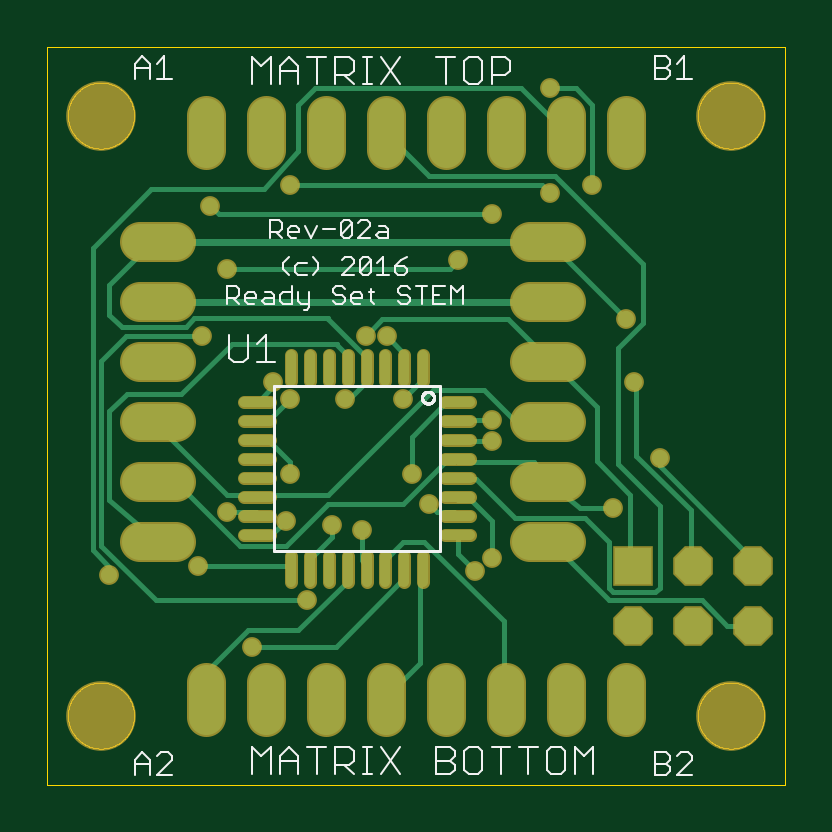
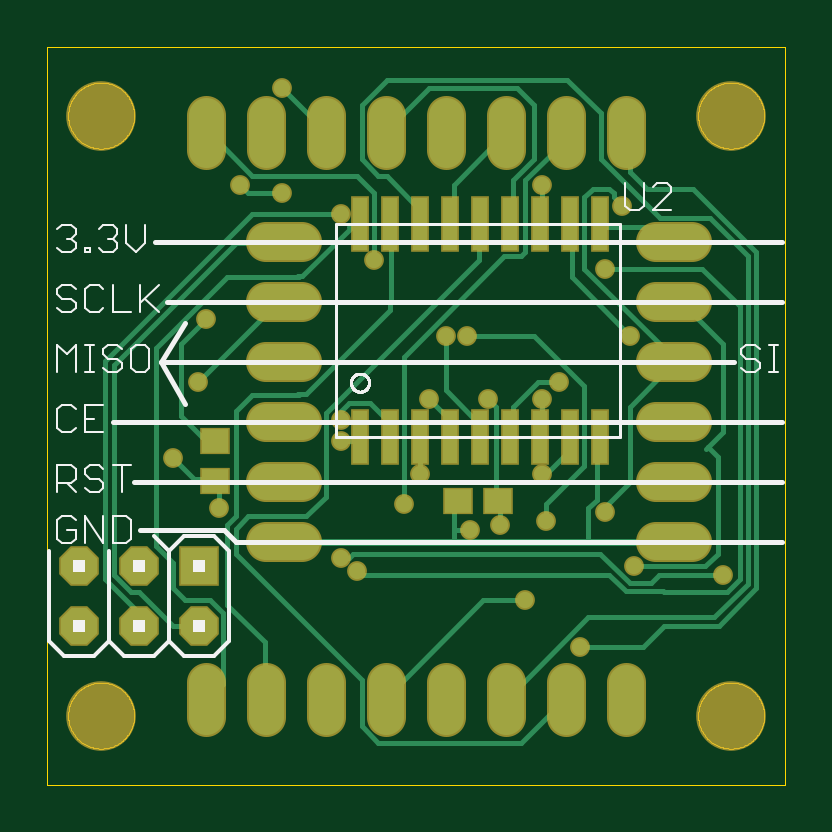
Circuit board: 9 layer files. Board 31.2 x 31.2 mm.
- bottom_copper: LED_Matrix.GBL (9967 bytes)
- bottom_silk: LED_Matrix.GBO (7904 bytes)
- paste: LED_Matrix.GBP (619 bytes)
- bottom_mask: LED_Matrix.GBS (2867 bytes)
- outline: LED_Matrix.GKO (19902 bytes)
- top_copper: LED_Matrix.GTL (9403 bytes)
- top_silk: LED_Matrix.GTO (11105 bytes)
- paste: LED_Matrix.GTP (1462 bytes)
- top_mask: LED_Matrix.GTS (3710 bytes)

=== bottom_copper: LED_Matrix.GBL (9967 bytes, source omitted) ===
=== bottom_silk: LED_Matrix.GBO (7904 bytes, source omitted) ===
=== paste: LED_Matrix.GBP ===
G75*
%MOIN*%
%OFA0B0*%
%FSLAX25Y25*%
%IPPOS*%
%LPD*%
%AMOC8*
5,1,8,0,0,1.08239X$1,22.5*
%
%ADD10R,0.02362X0.08661*%
%ADD11R,0.04331X0.03937*%
D10*
X0033706Y0059492D03*
X0038706Y0059492D03*
X0043706Y0059492D03*
X0048706Y0059492D03*
X0053706Y0059492D03*
X0058706Y0059492D03*
X0063706Y0059492D03*
X0068706Y0059492D03*
X0073706Y0059492D03*
X0073706Y0094965D03*
X0068706Y0094965D03*
X0063706Y0094965D03*
X0058706Y0094965D03*
X0053706Y0094965D03*
X0048706Y0094965D03*
X0043706Y0094965D03*
X0038706Y0094965D03*
X0033706Y0094965D03*
D11*
X0050730Y0048829D03*
X0057423Y0048829D03*
X0097815Y0052150D03*
X0097815Y0058843D03*
M02*

=== bottom_mask: LED_Matrix.GBS ===
G75*
%MOIN*%
%OFA0B0*%
%FSLAX25Y25*%
%IPPOS*%
%LPD*%
%AMOC8*
5,1,8,0,0,1.08239X$1,22.5*
%
%ADD10C,0.11600*%
%ADD11R,0.02962X0.09261*%
%ADD12R,0.04931X0.04537*%
%ADD13OC8,0.06600*%
%ADD14R,0.06600X0.06600*%
%ADD15C,0.06600*%
%ADD16C,0.06506*%
%ADD17C,0.03300*%
D10*
X0011840Y0013000D03*
X0011840Y0113000D03*
X0116840Y0113000D03*
X0116840Y0013000D03*
D11*
X0073706Y0059492D03*
X0068706Y0059492D03*
X0063706Y0059492D03*
X0058706Y0059492D03*
X0053706Y0059492D03*
X0048706Y0059492D03*
X0043706Y0059492D03*
X0038706Y0059492D03*
X0033706Y0059492D03*
X0033706Y0094965D03*
X0038706Y0094965D03*
X0043706Y0094965D03*
X0048706Y0094965D03*
X0053706Y0094965D03*
X0058706Y0094965D03*
X0063706Y0094965D03*
X0068706Y0094965D03*
X0073706Y0094965D03*
D12*
X0097815Y0058843D03*
X0097815Y0052150D03*
X0057423Y0048829D03*
X0050730Y0048829D03*
D13*
X0100540Y0027900D03*
X0110540Y0027900D03*
X0120540Y0027900D03*
X0120540Y0037900D03*
X0110540Y0037900D03*
D14*
X0100540Y0037900D03*
D15*
X0089340Y0041900D02*
X0083340Y0041900D01*
X0083340Y0051900D02*
X0089340Y0051900D01*
X0089340Y0061900D02*
X0083340Y0061900D01*
X0083340Y0071900D02*
X0089340Y0071900D01*
X0089340Y0081900D02*
X0083340Y0081900D01*
X0083340Y0091900D02*
X0089340Y0091900D01*
X0024340Y0091900D02*
X0018340Y0091900D01*
X0018340Y0081900D02*
X0024340Y0081900D01*
X0024340Y0071900D02*
X0018340Y0071900D01*
X0018340Y0061900D02*
X0024340Y0061900D01*
X0024340Y0051900D02*
X0018340Y0051900D01*
X0018340Y0041900D02*
X0024340Y0041900D01*
D16*
X0029340Y0018653D02*
X0029340Y0012747D01*
X0039340Y0012747D02*
X0039340Y0018653D01*
X0049340Y0018653D02*
X0049340Y0012747D01*
X0059340Y0012747D02*
X0059340Y0018653D01*
X0069340Y0018653D02*
X0069340Y0012747D01*
X0079340Y0012747D02*
X0079340Y0018653D01*
X0089340Y0018653D02*
X0089340Y0012747D01*
X0099340Y0012747D02*
X0099340Y0018653D01*
X0099340Y0107247D02*
X0099340Y0113153D01*
X0089340Y0113153D02*
X0089340Y0107247D01*
X0079340Y0107247D02*
X0079340Y0113153D01*
X0069340Y0113153D02*
X0069340Y0107247D01*
X0059340Y0107247D02*
X0059340Y0113153D01*
X0049340Y0113153D02*
X0049340Y0107247D01*
X0039340Y0107247D02*
X0039340Y0113153D01*
X0029340Y0113153D02*
X0029340Y0107247D01*
D17*
X0030040Y0098000D03*
X0032840Y0087500D03*
X0028640Y0076300D03*
X0040540Y0068600D03*
X0043340Y0065800D03*
X0052440Y0065800D03*
X0062240Y0065800D03*
X0059440Y0076300D03*
X0055940Y0076300D03*
X0071340Y0088900D03*
X0076940Y0096600D03*
X0086740Y0100100D03*
X0093740Y0101500D03*
X0086740Y0117600D03*
X0099340Y0079100D03*
X0100740Y0068600D03*
X0104940Y0056000D03*
X0097240Y0047600D03*
X0076940Y0039200D03*
X0074140Y0037100D03*
X0066440Y0048300D03*
X0063640Y0053200D03*
X0055340Y0044000D03*
X0050340Y0044800D03*
X0042640Y0045500D03*
X0043340Y0053200D03*
X0032840Y0046900D03*
X0028040Y0037900D03*
X0037040Y0024500D03*
X0046140Y0032200D03*
X0076940Y0058800D03*
X0076940Y0062300D03*
X0043340Y0101500D03*
X0013240Y0036400D03*
M02*

=== outline: LED_Matrix.GKO (19902 bytes, source omitted) ===
=== top_copper: LED_Matrix.GTL (9403 bytes, source omitted) ===
=== top_silk: LED_Matrix.GTO (11105 bytes, source omitted) ===
=== paste: LED_Matrix.GTP ===
G75*
%MOIN*%
%OFA0B0*%
%FSLAX25Y25*%
%IPPOS*%
%LPD*%
%AMOC8*
5,1,8,0,0,1.08239X$1,22.5*
%
%ADD10C,0.01598*%
D10*
X0035635Y0043154D02*
X0039943Y0043154D01*
X0039943Y0046303D02*
X0035635Y0046303D01*
X0035635Y0049453D02*
X0039943Y0049453D01*
X0039943Y0052602D02*
X0035635Y0052602D01*
X0035635Y0055752D02*
X0039943Y0055752D01*
X0039943Y0058902D02*
X0035635Y0058902D01*
X0035635Y0062051D02*
X0039943Y0062051D01*
X0039943Y0065201D02*
X0035635Y0065201D01*
X0043497Y0068755D02*
X0043497Y0073063D01*
X0046647Y0073063D02*
X0046647Y0068755D01*
X0049797Y0068755D02*
X0049797Y0073063D01*
X0052946Y0073063D02*
X0052946Y0068755D01*
X0056096Y0068755D02*
X0056096Y0073063D01*
X0059245Y0073063D02*
X0059245Y0068755D01*
X0062395Y0068755D02*
X0062395Y0073063D01*
X0065545Y0073063D02*
X0065545Y0068755D01*
X0069099Y0065201D02*
X0073407Y0065201D01*
X0073407Y0062051D02*
X0069099Y0062051D01*
X0069099Y0058902D02*
X0073407Y0058902D01*
X0073407Y0055752D02*
X0069099Y0055752D01*
X0069099Y0052602D02*
X0073407Y0052602D01*
X0073407Y0049453D02*
X0069099Y0049453D01*
X0069099Y0046303D02*
X0073407Y0046303D01*
X0073407Y0043154D02*
X0069099Y0043154D01*
X0065545Y0039599D02*
X0065545Y0035291D01*
X0062395Y0035291D02*
X0062395Y0039599D01*
X0059245Y0039599D02*
X0059245Y0035291D01*
X0056096Y0035291D02*
X0056096Y0039599D01*
X0052946Y0039599D02*
X0052946Y0035291D01*
X0049797Y0035291D02*
X0049797Y0039599D01*
X0046647Y0039599D02*
X0046647Y0035291D01*
X0043497Y0035291D02*
X0043497Y0039599D01*
M02*

=== top_mask: LED_Matrix.GTS ===
G75*
%MOIN*%
%OFA0B0*%
%FSLAX25Y25*%
%IPPOS*%
%LPD*%
%AMOC8*
5,1,8,0,0,1.08239X$1,22.5*
%
%ADD10C,0.11600*%
%ADD11C,0.02198*%
%ADD12OC8,0.06600*%
%ADD13R,0.06600X0.06600*%
%ADD14C,0.06600*%
%ADD15C,0.06506*%
%ADD16C,0.03300*%
D10*
X0011840Y0013000D03*
X0011840Y0113000D03*
X0116840Y0113000D03*
X0116840Y0013000D03*
D11*
X0073407Y0043154D02*
X0069099Y0043154D01*
X0069099Y0046303D02*
X0073407Y0046303D01*
X0073407Y0049453D02*
X0069099Y0049453D01*
X0069099Y0052602D02*
X0073407Y0052602D01*
X0073407Y0055752D02*
X0069099Y0055752D01*
X0069099Y0058902D02*
X0073407Y0058902D01*
X0073407Y0062051D02*
X0069099Y0062051D01*
X0069099Y0065201D02*
X0073407Y0065201D01*
X0065545Y0068755D02*
X0065545Y0073063D01*
X0062395Y0073063D02*
X0062395Y0068755D01*
X0059245Y0068755D02*
X0059245Y0073063D01*
X0056096Y0073063D02*
X0056096Y0068755D01*
X0052946Y0068755D02*
X0052946Y0073063D01*
X0049797Y0073063D02*
X0049797Y0068755D01*
X0046647Y0068755D02*
X0046647Y0073063D01*
X0043497Y0073063D02*
X0043497Y0068755D01*
X0039943Y0065201D02*
X0035635Y0065201D01*
X0035635Y0062051D02*
X0039943Y0062051D01*
X0039943Y0058902D02*
X0035635Y0058902D01*
X0035635Y0055752D02*
X0039943Y0055752D01*
X0039943Y0052602D02*
X0035635Y0052602D01*
X0035635Y0049453D02*
X0039943Y0049453D01*
X0039943Y0046303D02*
X0035635Y0046303D01*
X0035635Y0043154D02*
X0039943Y0043154D01*
X0043497Y0039599D02*
X0043497Y0035291D01*
X0046647Y0035291D02*
X0046647Y0039599D01*
X0049797Y0039599D02*
X0049797Y0035291D01*
X0052946Y0035291D02*
X0052946Y0039599D01*
X0056096Y0039599D02*
X0056096Y0035291D01*
X0059245Y0035291D02*
X0059245Y0039599D01*
X0062395Y0039599D02*
X0062395Y0035291D01*
X0065545Y0035291D02*
X0065545Y0039599D01*
D12*
X0100540Y0027900D03*
X0110540Y0027900D03*
X0120540Y0027900D03*
X0120540Y0037900D03*
X0110540Y0037900D03*
D13*
X0100540Y0037900D03*
D14*
X0089340Y0041900D02*
X0083340Y0041900D01*
X0083340Y0051900D02*
X0089340Y0051900D01*
X0089340Y0061900D02*
X0083340Y0061900D01*
X0083340Y0071900D02*
X0089340Y0071900D01*
X0089340Y0081900D02*
X0083340Y0081900D01*
X0083340Y0091900D02*
X0089340Y0091900D01*
X0024340Y0091900D02*
X0018340Y0091900D01*
X0018340Y0081900D02*
X0024340Y0081900D01*
X0024340Y0071900D02*
X0018340Y0071900D01*
X0018340Y0061900D02*
X0024340Y0061900D01*
X0024340Y0051900D02*
X0018340Y0051900D01*
X0018340Y0041900D02*
X0024340Y0041900D01*
D15*
X0029340Y0018653D02*
X0029340Y0012747D01*
X0039340Y0012747D02*
X0039340Y0018653D01*
X0049340Y0018653D02*
X0049340Y0012747D01*
X0059340Y0012747D02*
X0059340Y0018653D01*
X0069340Y0018653D02*
X0069340Y0012747D01*
X0079340Y0012747D02*
X0079340Y0018653D01*
X0089340Y0018653D02*
X0089340Y0012747D01*
X0099340Y0012747D02*
X0099340Y0018653D01*
X0099340Y0107247D02*
X0099340Y0113153D01*
X0089340Y0113153D02*
X0089340Y0107247D01*
X0079340Y0107247D02*
X0079340Y0113153D01*
X0069340Y0113153D02*
X0069340Y0107247D01*
X0059340Y0107247D02*
X0059340Y0113153D01*
X0049340Y0113153D02*
X0049340Y0107247D01*
X0039340Y0107247D02*
X0039340Y0113153D01*
X0029340Y0113153D02*
X0029340Y0107247D01*
D16*
X0030040Y0098000D03*
X0032840Y0087500D03*
X0028640Y0076300D03*
X0040540Y0068600D03*
X0043340Y0065800D03*
X0052440Y0065800D03*
X0062240Y0065800D03*
X0059440Y0076300D03*
X0055940Y0076300D03*
X0071340Y0088900D03*
X0076940Y0096600D03*
X0086740Y0100100D03*
X0093740Y0101500D03*
X0086740Y0117600D03*
X0099340Y0079100D03*
X0100740Y0068600D03*
X0104940Y0056000D03*
X0097240Y0047600D03*
X0076940Y0039200D03*
X0074140Y0037100D03*
X0066440Y0048300D03*
X0063640Y0053200D03*
X0055340Y0044000D03*
X0050340Y0044800D03*
X0042640Y0045500D03*
X0043340Y0053200D03*
X0032840Y0046900D03*
X0028040Y0037900D03*
X0037040Y0024500D03*
X0046140Y0032200D03*
X0076940Y0058800D03*
X0076940Y0062300D03*
X0043340Y0101500D03*
X0013240Y0036400D03*
M02*

